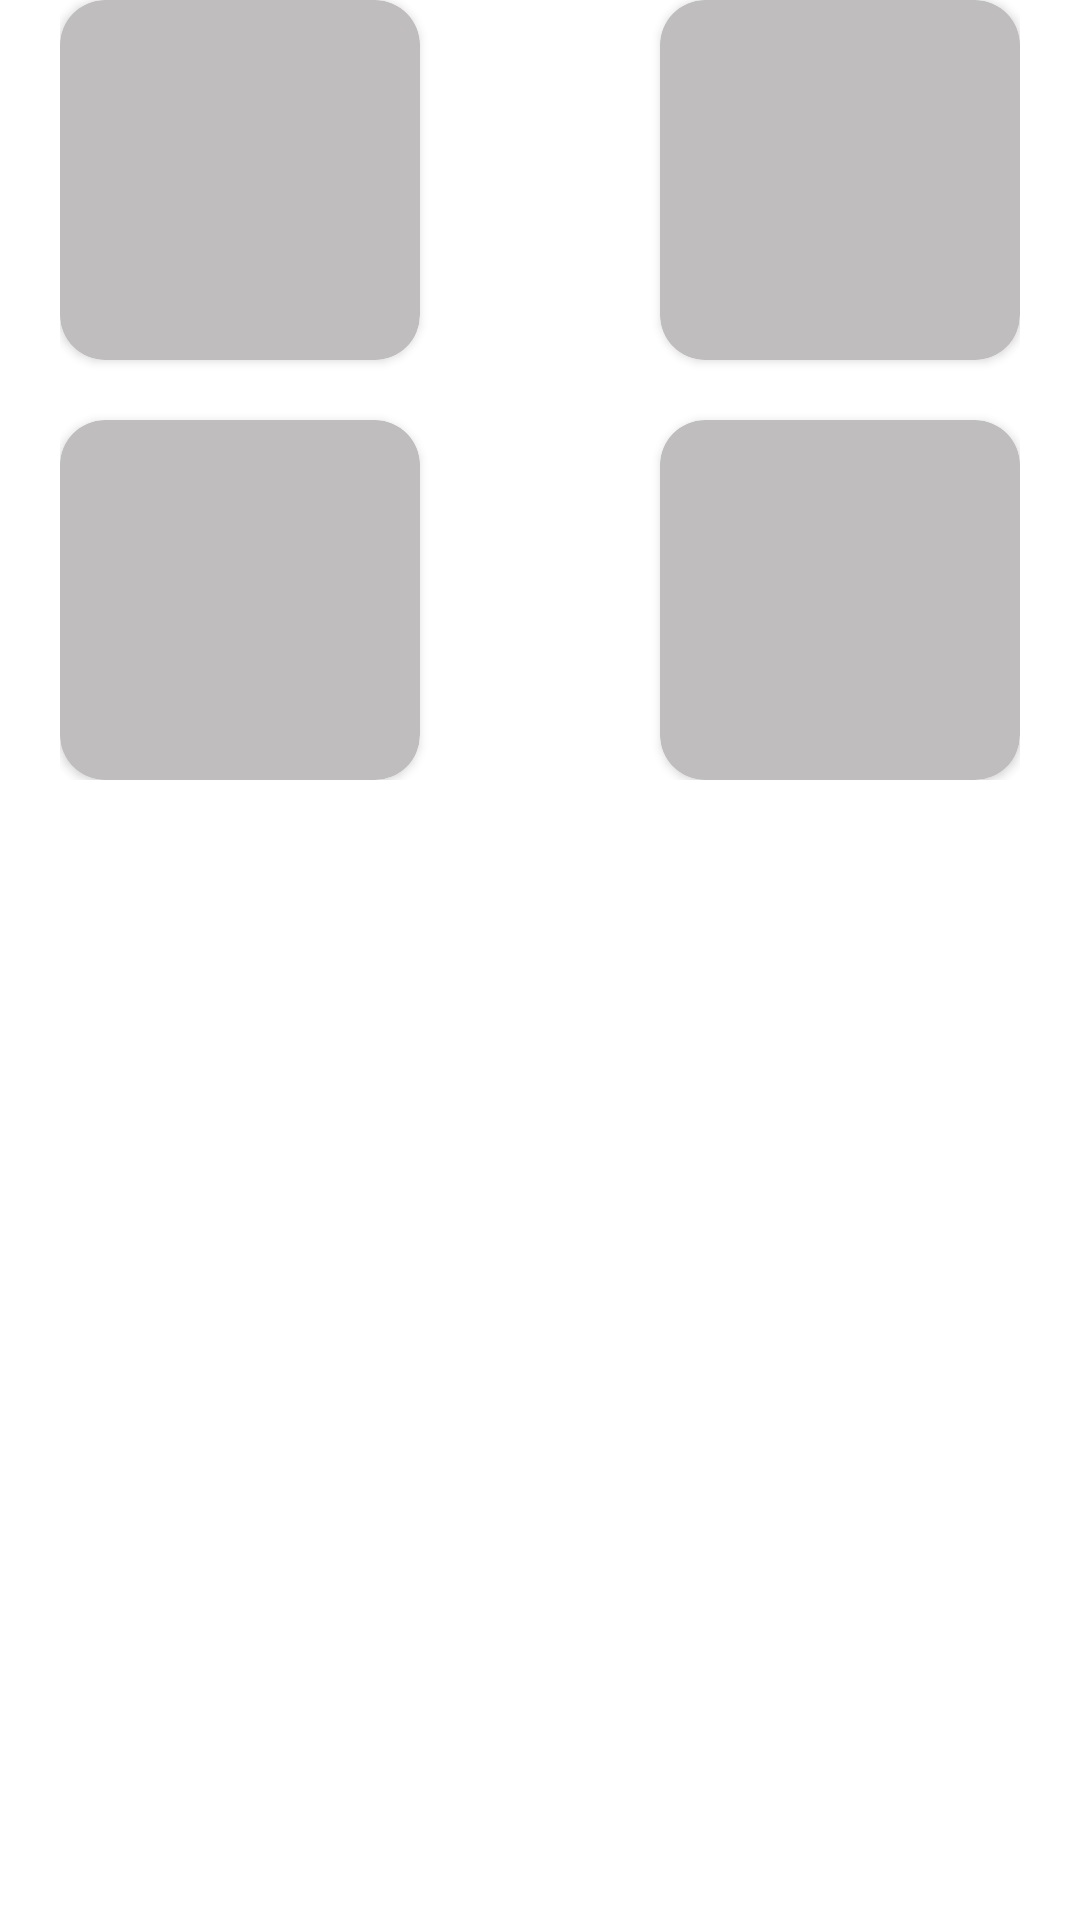

The Android layout XML behind this screen, and the referenced resources:
<!-- AndroidManifest.xml: application theme Theme.DeptAPP -->
<!-- res/layout/shimmer_academics.xml -->
<?xml version="1.0" encoding="utf-8"?>
<androidx.constraintlayout.widget.ConstraintLayout xmlns:android="http://schemas.android.com/apk/res/android"
    xmlns:app="http://schemas.android.com/apk/res-auto"
    xmlns:tools="http://schemas.android.com/tools"
    android:layout_width="match_parent"
    android:layout_height="wrap_content"
    tools:context=".fragments.AcademicsFragment">


    <androidx.constraintlayout.widget.ConstraintLayout
        android:id="@+id/layoutRoutine"
        android:layout_width="320dp"
        android:layout_height="260dp"
        app:layout_constraintEnd_toEndOf="parent"
        app:layout_constraintStart_toStartOf="parent"
        app:layout_constraintTop_toTopOf="parent">


        <androidx.cardview.widget.CardView
            android:id="@+id/btnRoutinesFirstYear"
            android:layout_width="120dp"
            android:layout_height="120dp"
            android:layout_row="0"
            android:layout_column="0"
            android:backgroundTint="@color/shimmer_color"
            android:elevation="12dp"
            app:cardCornerRadius="15dp"
            app:layout_constraintStart_toStartOf="parent"
            app:layout_constraintTop_toTopOf="parent" />

        <androidx.cardview.widget.CardView
            android:id="@+id/btnRoutinesSecondYear"
            android:layout_width="120dp"
            android:layout_height="120dp"
            android:layout_row="0"
            android:layout_column="0"
            android:backgroundTint="@color/shimmer_color"
            android:elevation="12dp"
            app:cardCornerRadius="15dp"
            app:layout_constraintEnd_toEndOf="parent"
            app:layout_constraintTop_toTopOf="parent" />

        <androidx.cardview.widget.CardView
            android:id="@+id/btnRoutinesThirdYear"
            android:layout_width="120dp"
            android:layout_height="120dp"
            android:layout_row="0"
            android:layout_column="0"
            android:backgroundTint="@color/shimmer_color"
            android:elevation="12dp"
            app:cardCornerRadius="15dp"
            app:layout_constraintBottom_toBottomOf="parent"
            app:layout_constraintStart_toStartOf="parent" />


        <androidx.cardview.widget.CardView
            android:id="@+id/btnRoutinesForthYear"
            android:layout_width="120dp"
            android:layout_height="120dp"
            android:layout_row="0"
            android:layout_column="0"
            android:backgroundTint="@color/shimmer_color"
            android:elevation="12dp"
            app:cardCornerRadius="15dp"
            app:layout_constraintBottom_toBottomOf="parent"
            app:layout_constraintEnd_toEndOf="parent" />

    </androidx.constraintlayout.widget.ConstraintLayout>


</androidx.constraintlayout.widget.ConstraintLayout>
<!-- resources referenced by this layout -->
<resources>
  <color name="shimmer_color">#bfbdbd</color>
  <style name="Theme.DeptAPP" parent="Theme.MaterialComponents.Light.NoActionBar">
          <item name="android:forceDarkAllowed">false</item>
          
          <item name="colorPrimary">@color/purple_500</item>
          <item name="colorPrimaryVariant">@color/purple_700</item>
          <item name="colorOnPrimary">@color/white</item>
          
          <item name="colorSecondary">@color/teal_200</item>
          <item name="colorSecondaryVariant">@color/teal_700</item>
          <item name="colorOnSecondary">@color/black</item>
          
          <item name="android:statusBarColor">#AFAFAF</item>
          
      </style>
  <color name="purple_500">#1B3058</color>
  <color name="purple_700">#FF3700B3</color>
  <color name="white">#FFFFFF</color>
  <color name="teal_200">#FF03DAC5</color>
  <color name="teal_700">#FF018786</color>
  <color name="black">#FF000000</color>
</resources>
